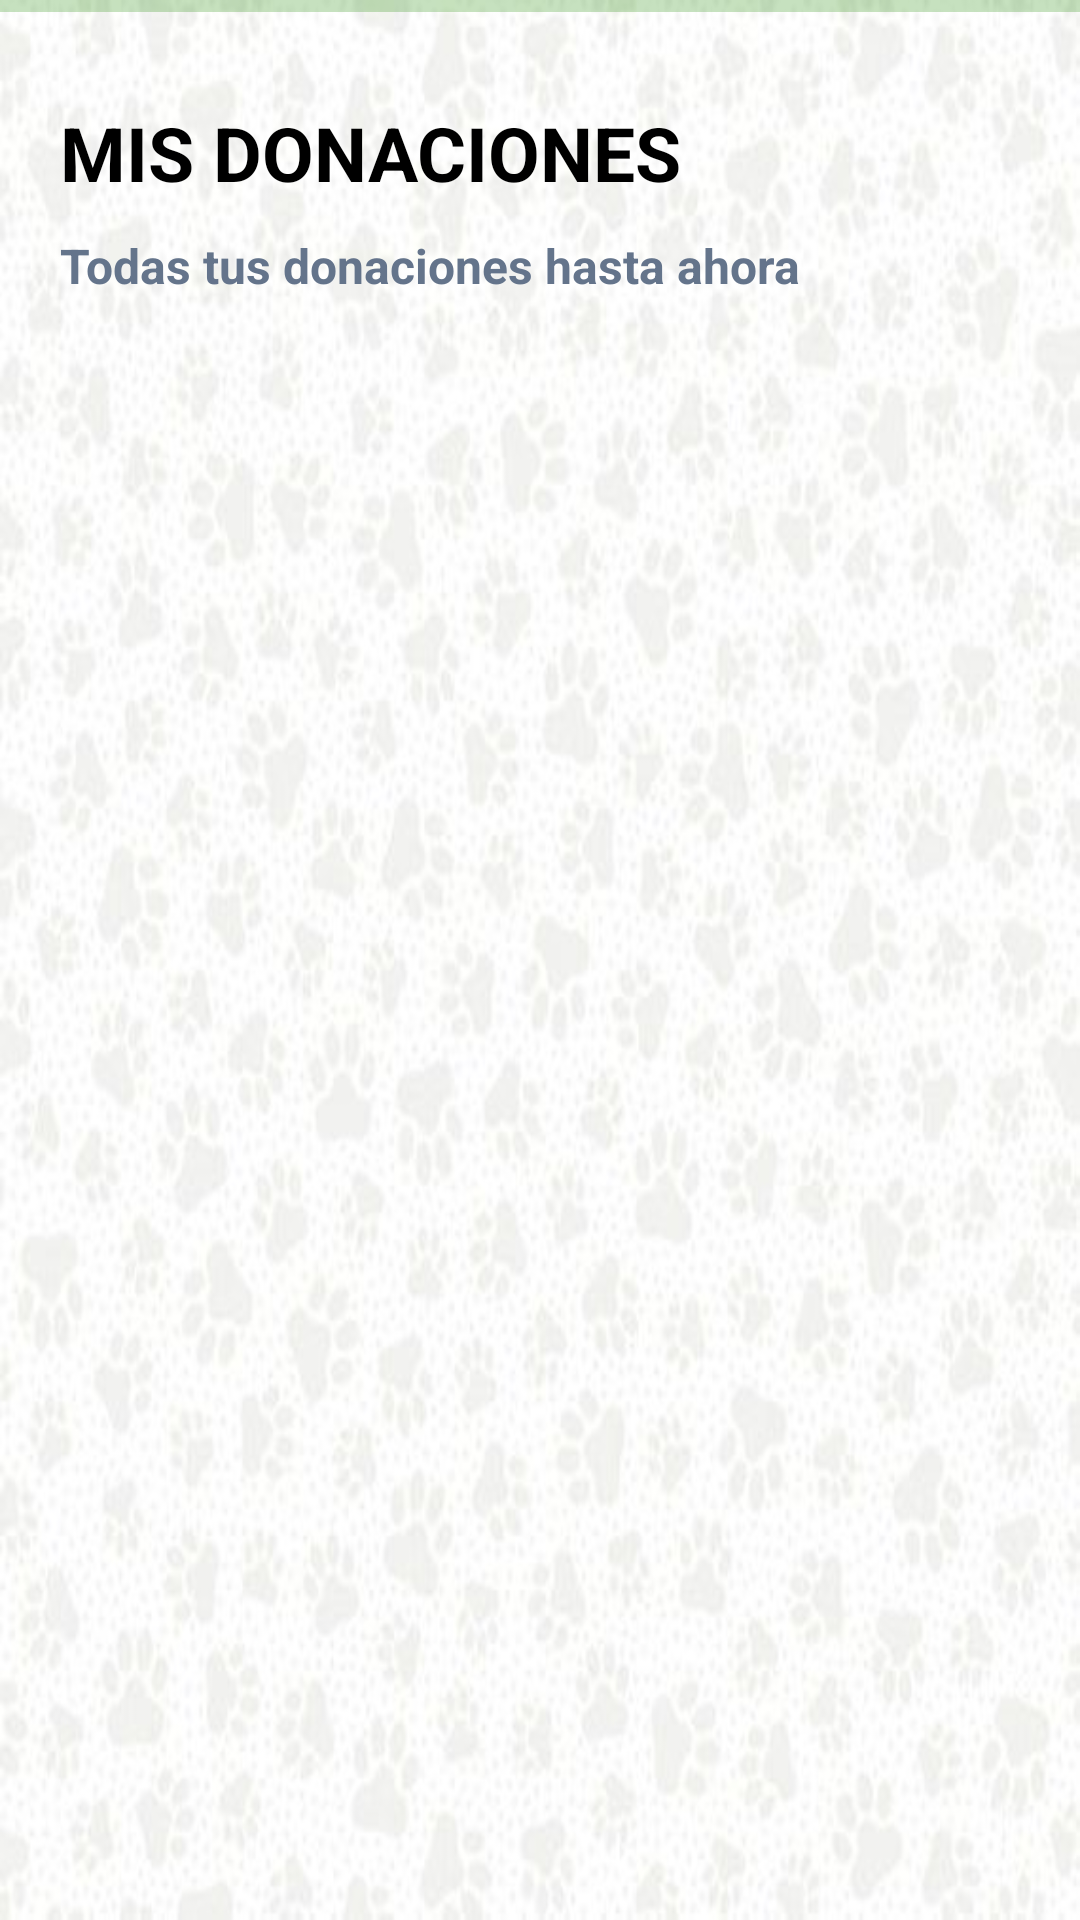

Reconstruct the res/layout file that produces this screen, plus the resources it refers to.
<!-- AndroidManifest.xml: application theme Theme.ProyectoDONAPAWfinal -->
<!-- res/layout/activity_my_donations.xml -->
<?xml version="1.0" encoding="utf-8"?>
<androidx.appcompat.widget.LinearLayoutCompat xmlns:android="http://schemas.android.com/apk/res/android"
    xmlns:app="http://schemas.android.com/apk/res-auto"
    xmlns:tools="http://schemas.android.com/tools"
    android:layout_width="match_parent"
    android:layout_height="match_parent"
    android:background="@drawable/background"
    android:orientation="vertical"
    tools:context=".MyDonationsActivity">
    <com.google.android.material.progressindicator.LinearProgressIndicator
        android:layout_width="match_parent"
        android:layout_height="wrap_content"
        app:layout_constraintTop_toTopOf="parent"
        android:indeterminate="false"
        android:id="@+id/progressBar"
        />

    <ScrollView
        android:layout_width="match_parent"
        android:layout_height="wrap_content"
        android:scrollbars="none">

        <androidx.appcompat.widget.LinearLayoutCompat
            android:layout_width="match_parent"
            android:layout_height="wrap_content"
            android:paddingVertical="30dp"
            android:paddingHorizontal="20dp"
            android:orientation="vertical">

            <RelativeLayout
                android:layout_width="match_parent"
                android:layout_height="wrap_content">

                <androidx.appcompat.widget.AppCompatTextView
                    android:id="@+id/tvLabel"
                    android:layout_width="wrap_content"
                    android:layout_height="wrap_content"
                    android:text="MIS DONACIONES"
                    android:textStyle="bold"
                    android:textSize="25sp"
                    android:textColor="@color/black"/>

                <androidx.appcompat.widget.AppCompatTextView
                    android:id="@+id/tvDesc"
                    android:layout_below="@+id/tvLabel"
                    android:layout_width="wrap_content"
                    android:layout_height="wrap_content"
                    android:text="Todas tus donaciones hasta ahora"
                    android:textStyle="bold"
                    android:layout_marginTop="10dp"
                    android:textSize="16sp"
                    android:textColor="@color/pingeo"/>

                <androidx.appcompat.widget.AppCompatImageView
                    android:layout_width="wrap_content"
                    android:layout_height="wrap_content"
                    android:src="@drawable/buscando"
                    android:layout_alignParentEnd="true"
                    android:layout_centerVertical="true"
                    android:layout_marginEnd="40dp"/>

            </RelativeLayout>

            <androidx.recyclerview.widget.RecyclerView
                android:id="@+id/rvItems"
                android:layout_marginTop="20dp"
                android:layout_width="match_parent"
                android:layout_height="wrap_content"
                app:layoutManager="androidx.recyclerview.widget.LinearLayoutManager"
                android:orientation="vertical"/>

        </androidx.appcompat.widget.LinearLayoutCompat>

    </ScrollView>

</androidx.appcompat.widget.LinearLayoutCompat>
<!-- resources referenced by this layout -->
<resources>
  <color name="black">#FF000000</color>
  <color name="pingeo">#64748B</color>
  <!-- drawable background: jpg bitmap (drawable, 33694 bytes) -->
  <style name="Theme.ProyectoDONAPAWfinal" parent="Theme.MaterialComponents.DayNight.DarkActionBar">
          
          <item name="colorPrimary">@color/purple_500</item>
          <item name="colorPrimaryVariant">@color/purple_700</item>
          <item name="colorOnPrimary">@color/white</item>
          
          <item name="colorSecondary">@color/teal_200</item>
          <item name="colorSecondaryVariant">@color/teal_700</item>
          <item name="colorOnSecondary">@color/black</item>
          
          <item name="android:statusBarColor">?attr/colorPrimaryVariant</item>
          
      </style>
  <color name="purple_500">#238A0A</color>
  <color name="purple_700">#238A0A</color>
  <color name="white">#FFFFFFFF</color>
  <color name="teal_200">#FF03DAC5</color>
  <color name="teal_700">#FF018786</color>
</resources>
